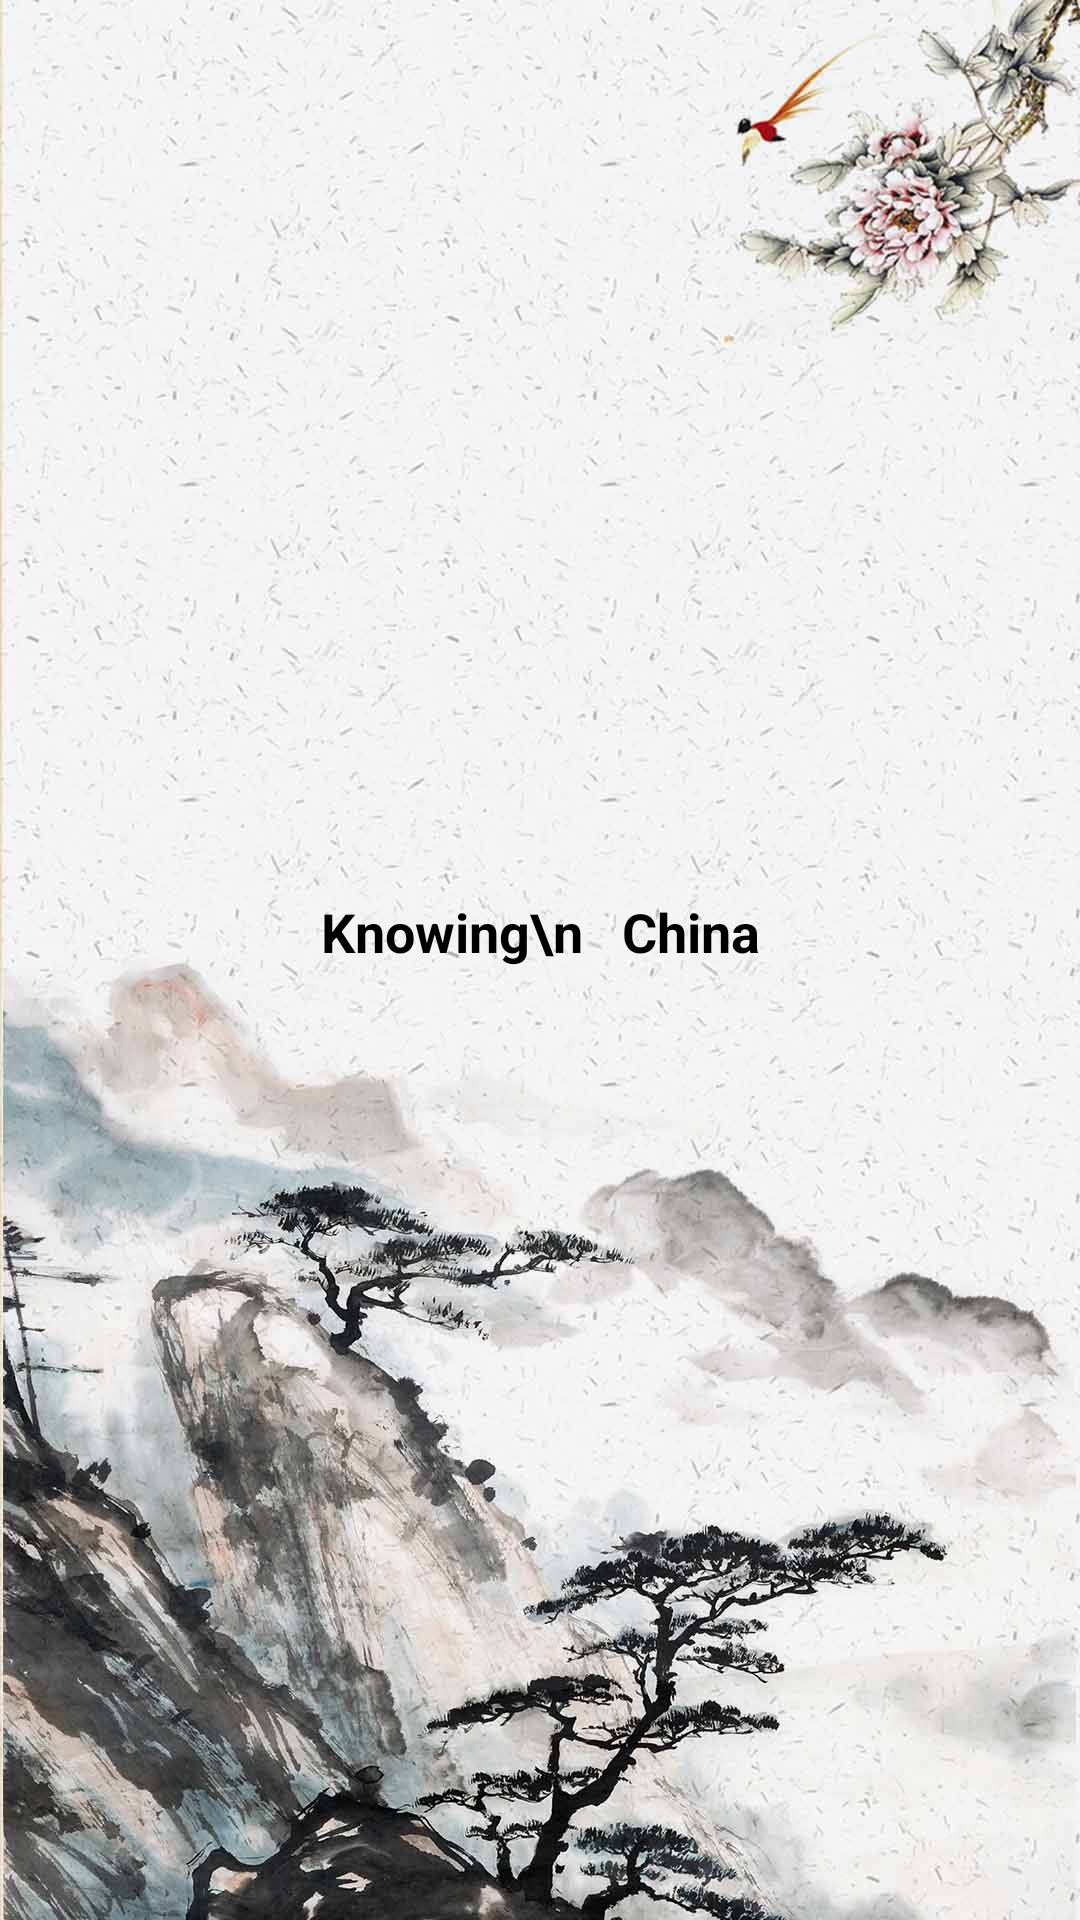

The Android layout XML behind this screen, and the referenced resources:
<!-- AndroidManifest.xml: activity theme Theme.AppCompat.Light.NoActionBar -->
<!-- res/layout/activity_welcome.xml -->
<?xml version="1.0" encoding="utf-8"?>
<android.support.constraint.ConstraintLayout xmlns:android="http://schemas.android.com/apk/res/android"
    xmlns:app="http://schemas.android.com/apk/res-auto"
    xmlns:tools="http://schemas.android.com/tools"
    android:layout_width="match_parent"
    android:layout_height="match_parent"
    android:background="@drawable/welcome1"
    tools:context="com.example.frank.wuhanjikong.ui.login.WelcomeActivity">

    <ImageView
        android:id="@+id/imageView3"
        android:layout_width="61dp"
        android:layout_height="158dp"
        android:layout_marginBottom="8dp"
        android:layout_marginEnd="8dp"
        android:layout_marginLeft="8dp"
        android:layout_marginRight="8dp"
        android:layout_marginStart="8dp"
        android:layout_marginTop="8dp"
        app:layout_constraintBottom_toBottomOf="parent"
        app:layout_constraintEnd_toEndOf="parent"
        app:layout_constraintHorizontal_bias="0.501"
        app:layout_constraintStart_toStartOf="parent"
        app:layout_constraintTop_toTopOf="parent"
        app:layout_constraintVertical_bias="0.267"
        app:srcCompat="@drawable/zhihua" />

    <TextView
        android:id="@+id/textView7"
        android:layout_width="wrap_content"
        android:layout_height="wrap_content"
        android:layout_marginEnd="8dp"
        android:layout_marginStart="8dp"
        android:layout_marginTop="8dp"
        android:text="Knowing\n   China"
        android:textColor="#000000"
        android:textSize="18dp"
        android:textStyle="bold"
        app:layout_constraintEnd_toEndOf="parent"
        app:layout_constraintHorizontal_bias="0.501"
        app:layout_constraintStart_toStartOf="parent"
        app:layout_constraintTop_toBottomOf="@+id/imageView3" />
</android.support.constraint.ConstraintLayout>
<!-- resources referenced by this layout -->
<resources>
  <!-- drawable welcome1: jpg bitmap (drawable, 154050 bytes) -->
  <!-- drawable zhihua: png bitmap (drawable, 35742 bytes) -->
</resources>
